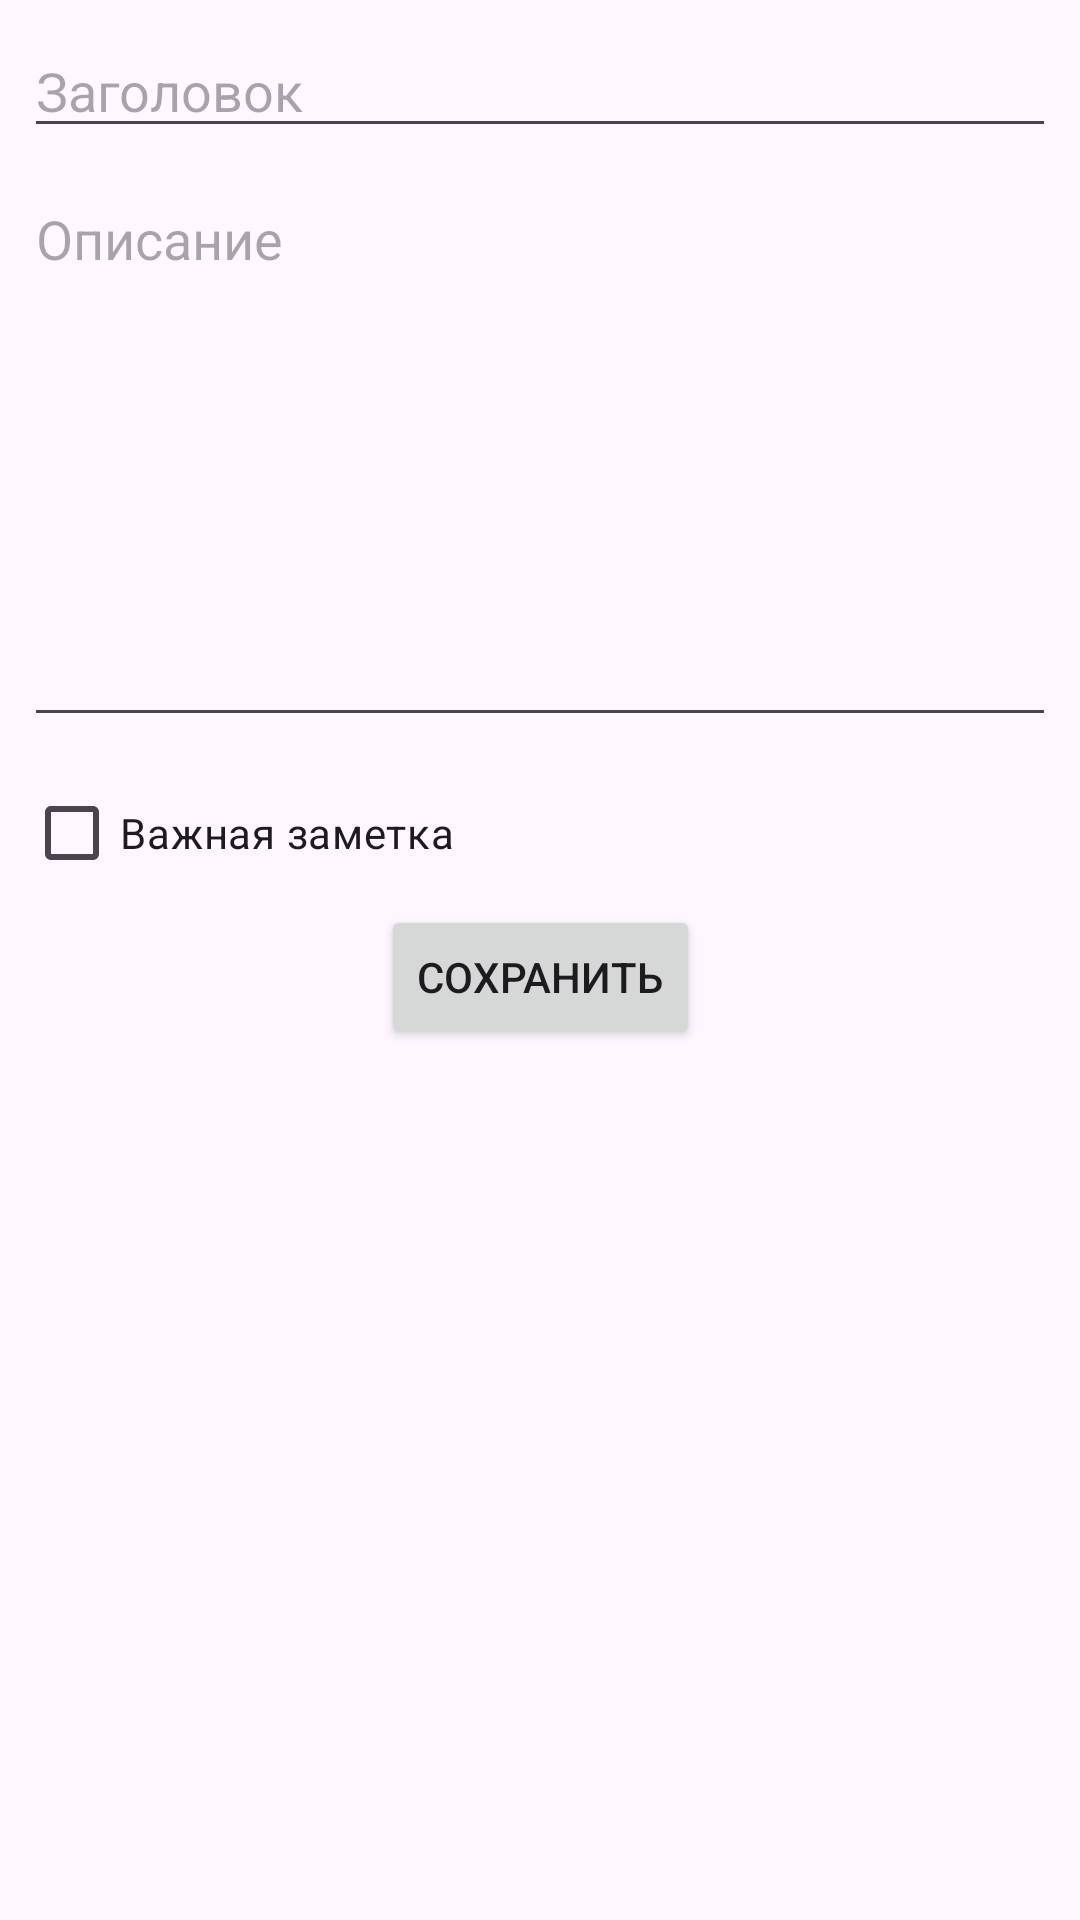

The Android layout XML behind this screen, and the referenced resources:
<!-- AndroidManifest.xml: application theme Theme.TMS_An_15_Homework_Lesson_20 -->
<!-- res/layout/activity_add_note.xml -->
<?xml version="1.0" encoding="utf-8"?>
<androidx.constraintlayout.widget.ConstraintLayout xmlns:android="http://schemas.android.com/apk/res/android"
    xmlns:app="http://schemas.android.com/apk/res-auto"
    xmlns:tools="http://schemas.android.com/tools"
    android:layout_width="match_parent"
    android:layout_height="match_parent"
    android:padding="8dp"
    tools:context=".AddNoteActivity">

    <EditText
        android:id="@+id/title_edit"
        android:layout_width="match_parent"
        android:layout_height="wrap_content"
        android:hint="@string/note_title"
        app:layout_constraintEnd_toEndOf="parent"
        app:layout_constraintStart_toStartOf="parent"
        app:layout_constraintTop_toTopOf="parent" />

    <EditText
        android:id="@+id/text_edit"
        android:layout_width="match_parent"
        android:layout_height="wrap_content"
        android:layout_marginTop="8dp"
        android:layout_marginBottom="8dp"
        android:gravity="top"
        android:hint="@string/note_text"
        android:inputType="textMultiLine"
        android:lines="8"
        android:scrollbars="vertical"
        app:layout_constraintEnd_toEndOf="@id/title_edit"
        app:layout_constraintStart_toStartOf="@id/title_edit"
        app:layout_constraintTop_toBottomOf="@id/title_edit" />

    <androidx.appcompat.widget.AppCompatCheckBox
        android:id="@+id/note_important"
        android:layout_width="match_parent"
        android:layout_height="wrap_content"
        android:layout_marginTop="8dp"
        android:text="@string/note_important"
        app:layout_constraintEnd_toEndOf="@id/text_edit"
        app:layout_constraintStart_toStartOf="@id/text_edit"
        app:layout_constraintTop_toBottomOf="@id/text_edit" />

    <Button
        android:id="@+id/save_button"
        android:layout_width="wrap_content"
        android:layout_height="wrap_content"
        android:text="@string/note_save"
        app:layout_constraintEnd_toEndOf="@id/note_important"
        app:layout_constraintStart_toStartOf="@id/note_important"
        app:layout_constraintTop_toBottomOf="@id/note_important" />

</androidx.constraintlayout.widget.ConstraintLayout>
<!-- resources referenced by this layout -->
<resources>
  <string name="note_important">Важная заметка</string>
  <string name="note_save">Сохранить</string>
  <string name="note_text">Описание</string>
  <string name="note_title">Заголовок</string>
  <style name="Theme.TMS_An_15_Homework_Lesson_20" parent="Base.Theme.TMS_An_15_Homework_Lesson_20" />
  <style name="Base.Theme.TMS_An_15_Homework_Lesson_20" parent="Theme.Material3.DayNight.NoActionBar">
          
          
      </style>
</resources>
